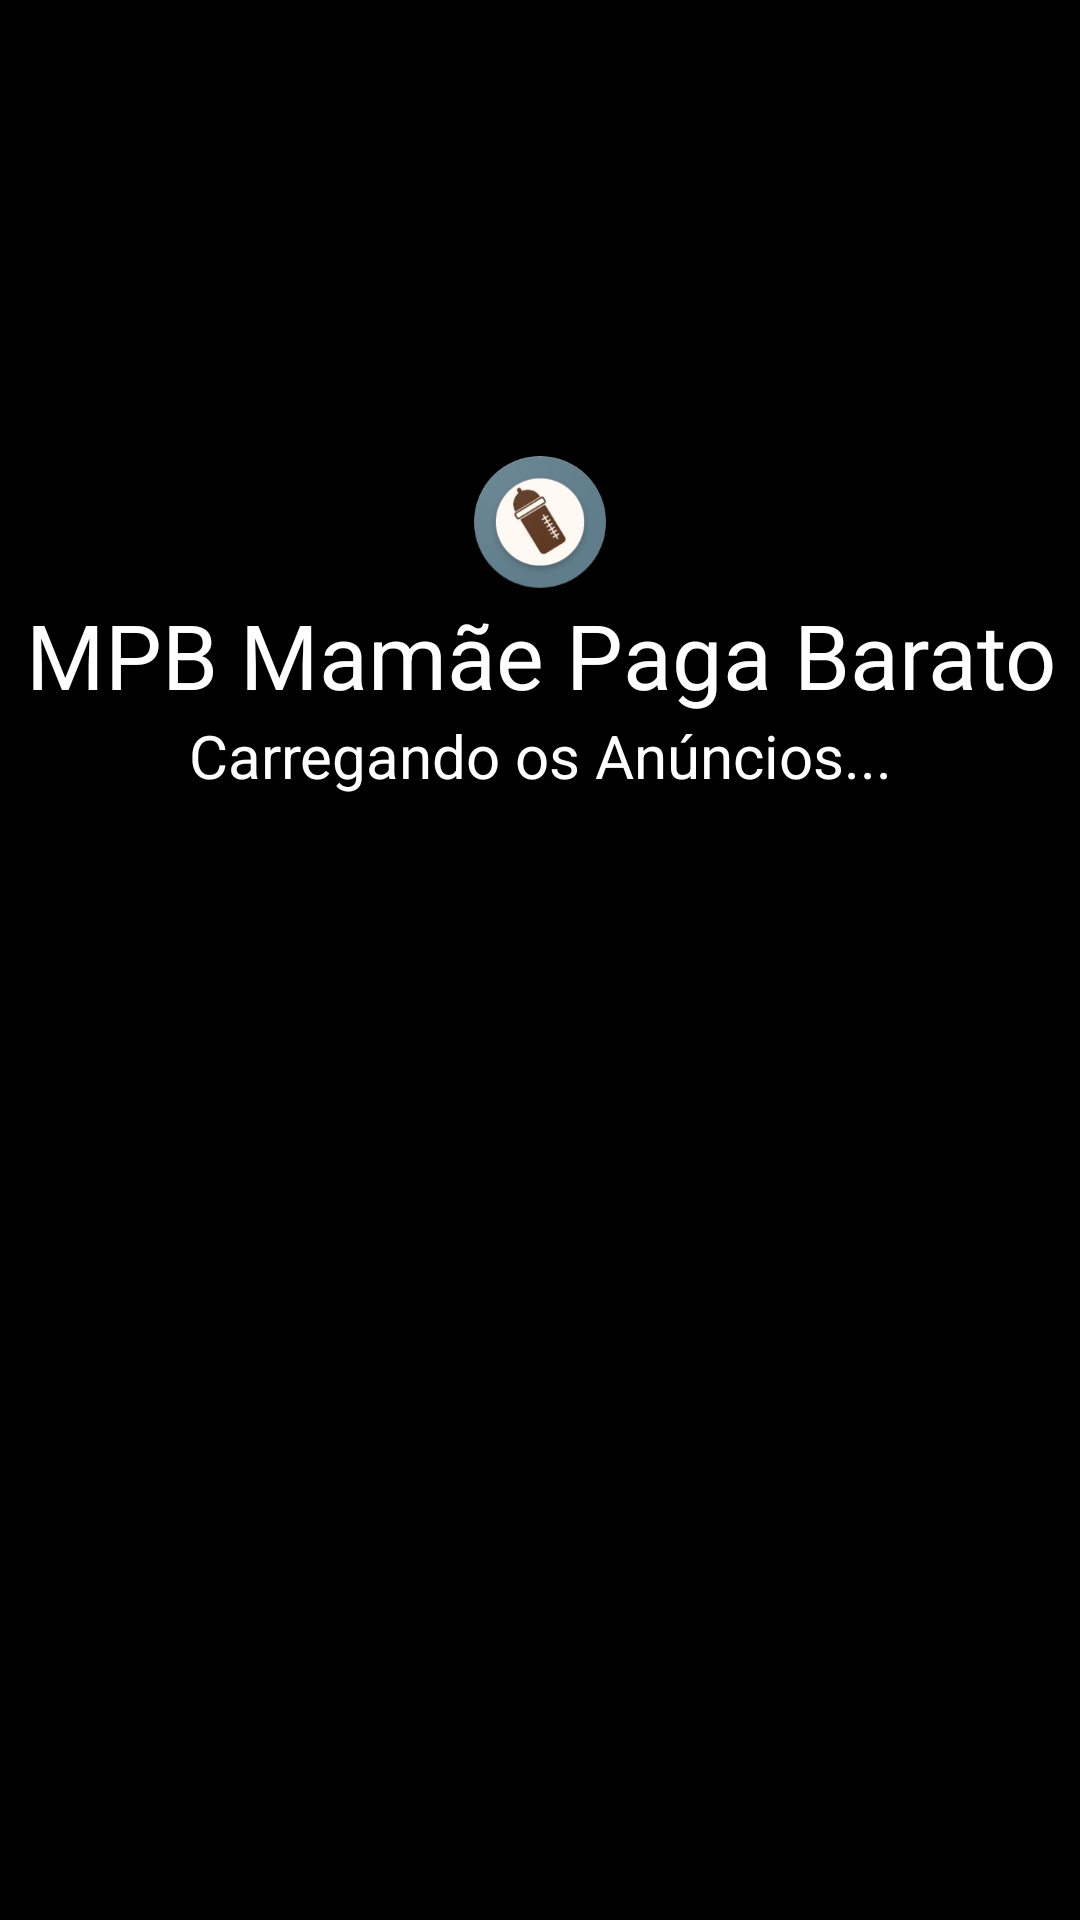

Layout XML and referenced resources for this Android screen:
<!-- AndroidManifest.xml: activity theme AppCompat.TelaCheia -->
<!-- res/layout/activity_splash_screen.xml -->
<?xml version="1.0" encoding="utf-8"?>

<LinearLayout xmlns:android="http://schemas.android.com/apk/res/android"
    android:layout_width="match_parent"
    android:layout_height="match_parent"
    android:background="#000"
    android:orientation="vertical">

    <ImageView
        android:layout_width="wrap_content"
        android:layout_height="wrap_content"
        android:layout_gravity="center"
        android:layout_marginTop="150dp"
        android:src="@drawable/ic_mamadeira" />

    <TextView
        android:layout_width="match_parent"
        android:layout_height="wrap_content"
        android:gravity="center"
        android:text="MPB Mamãe Paga Barato"
        android:textColor="#fff"
        android:textSize="30dp" />

    <TextView
        android:id="@+id/textView"
        android:layout_width="match_parent"
        android:layout_height="wrap_content"
        android:gravity="center"
        android:text="Carregando os Anúncios..."
        android:textColor="#fff"
        android:textSize="20dp" />

</LinearLayout>
<!-- resources referenced by this layout -->
<resources>
  <!-- drawable ic_mamadeira: png bitmap (drawable-hdpi, 6772 bytes) -->
  <style name="AppCompat.TelaCheia" parent="Theme.AppCompat.NoActionBar">
          <item name="android:windowFullscreen">true</item>
      </style>
</resources>
